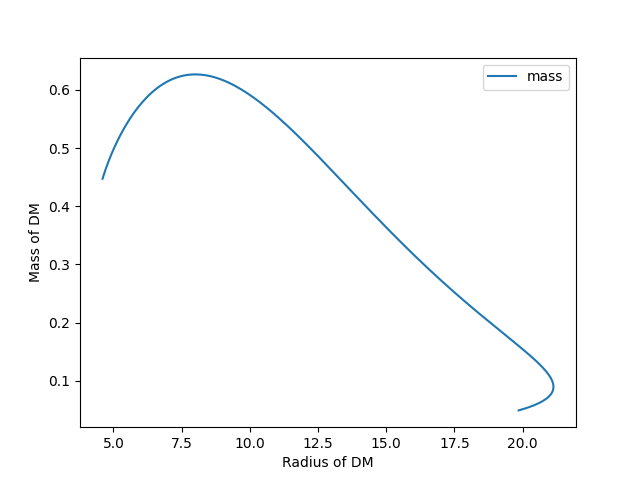

The table this chart was drawn from, first rows:
, central_pressure, radius, mass
0, 0.005, 19.85, 0.04893
1, 0.005249, 19.95, 0.05026
2, 0.00551, 20.04, 0.0516
3, 0.005784, 20.13, 0.05295
4, 0.006071, 20.22, 0.05429
5, 0.006373, 20.3, 0.05565
6, 0.00669, 20.37, 0.057
7, 0.007022, 20.45, 0.05836
8, 0.007372, 20.51, 0.05973
9, 0.007738, 20.58, 0.06109
10, 0.008123, 20.64, 0.06246
11, 0.008527, 20.69, 0.06384
12, 0.008951, 20.74, 0.06522
13, 0.009396, 20.79, 0.0666
14, 0.009863, 20.84, 0.06799
15, 0.01035, 20.88, 0.06938
16, 0.01087, 20.91, 0.07078
17, 0.01141, 20.95, 0.07218
18, 0.01198, 20.98, 0.07359
19, 0.01257, 21.01, 0.07501
20, 0.0132, 21.03, 0.07644
21, 0.01385, 21.05, 0.07787
22, 0.01454, 21.07, 0.07932
23, 0.01526, 21.09, 0.08077
24, 0.01602, 21.1, 0.08223
25, 0.01682, 21.11, 0.08369
26, 0.01766, 21.12, 0.08517
27, 0.01853, 21.12, 0.08666
28, 0.01946, 21.13, 0.08816
29, 0.02042, 21.13, 0.08967
30, 0.02144, 21.13, 0.0912
31, 0.0225, 21.12, 0.09273
32, 0.02362, 21.12, 0.09427
33, 0.0248, 21.11, 0.09583
34, 0.02603, 21.1, 0.0974
35, 0.02732, 21.09, 0.09899
36, 0.02868, 21.07, 0.1006
37, 0.03011, 21.06, 0.1022
38, 0.03161, 21.04, 0.1038
39, 0.03318, 21.02, 0.1055
40, 0.03483, 21, 0.1071
41, 0.03656, 20.98, 0.1088
42, 0.03838, 20.95, 0.1105
43, 0.04028, 20.92, 0.1122
44, 0.04229, 20.9, 0.1139
45, 0.04439, 20.87, 0.1156
46, 0.0466, 20.83, 0.1174
47, 0.04891, 20.8, 0.1191
48, 0.05135, 20.77, 0.1209
49, 0.0539, 20.73, 0.1227
50, 0.05658, 20.7, 0.1245
51, 0.05939, 20.66, 0.1264
52, 0.06234, 20.62, 0.1282
53, 0.06544, 20.58, 0.1301
54, 0.0687, 20.53, 0.132
55, 0.07211, 20.49, 0.1339
56, 0.0757, 20.45, 0.1359
57, 0.07946, 20.4, 0.1378
58, 0.08341, 20.35, 0.1398
59, 0.08756, 20.31, 0.1418
... 240 more rows
